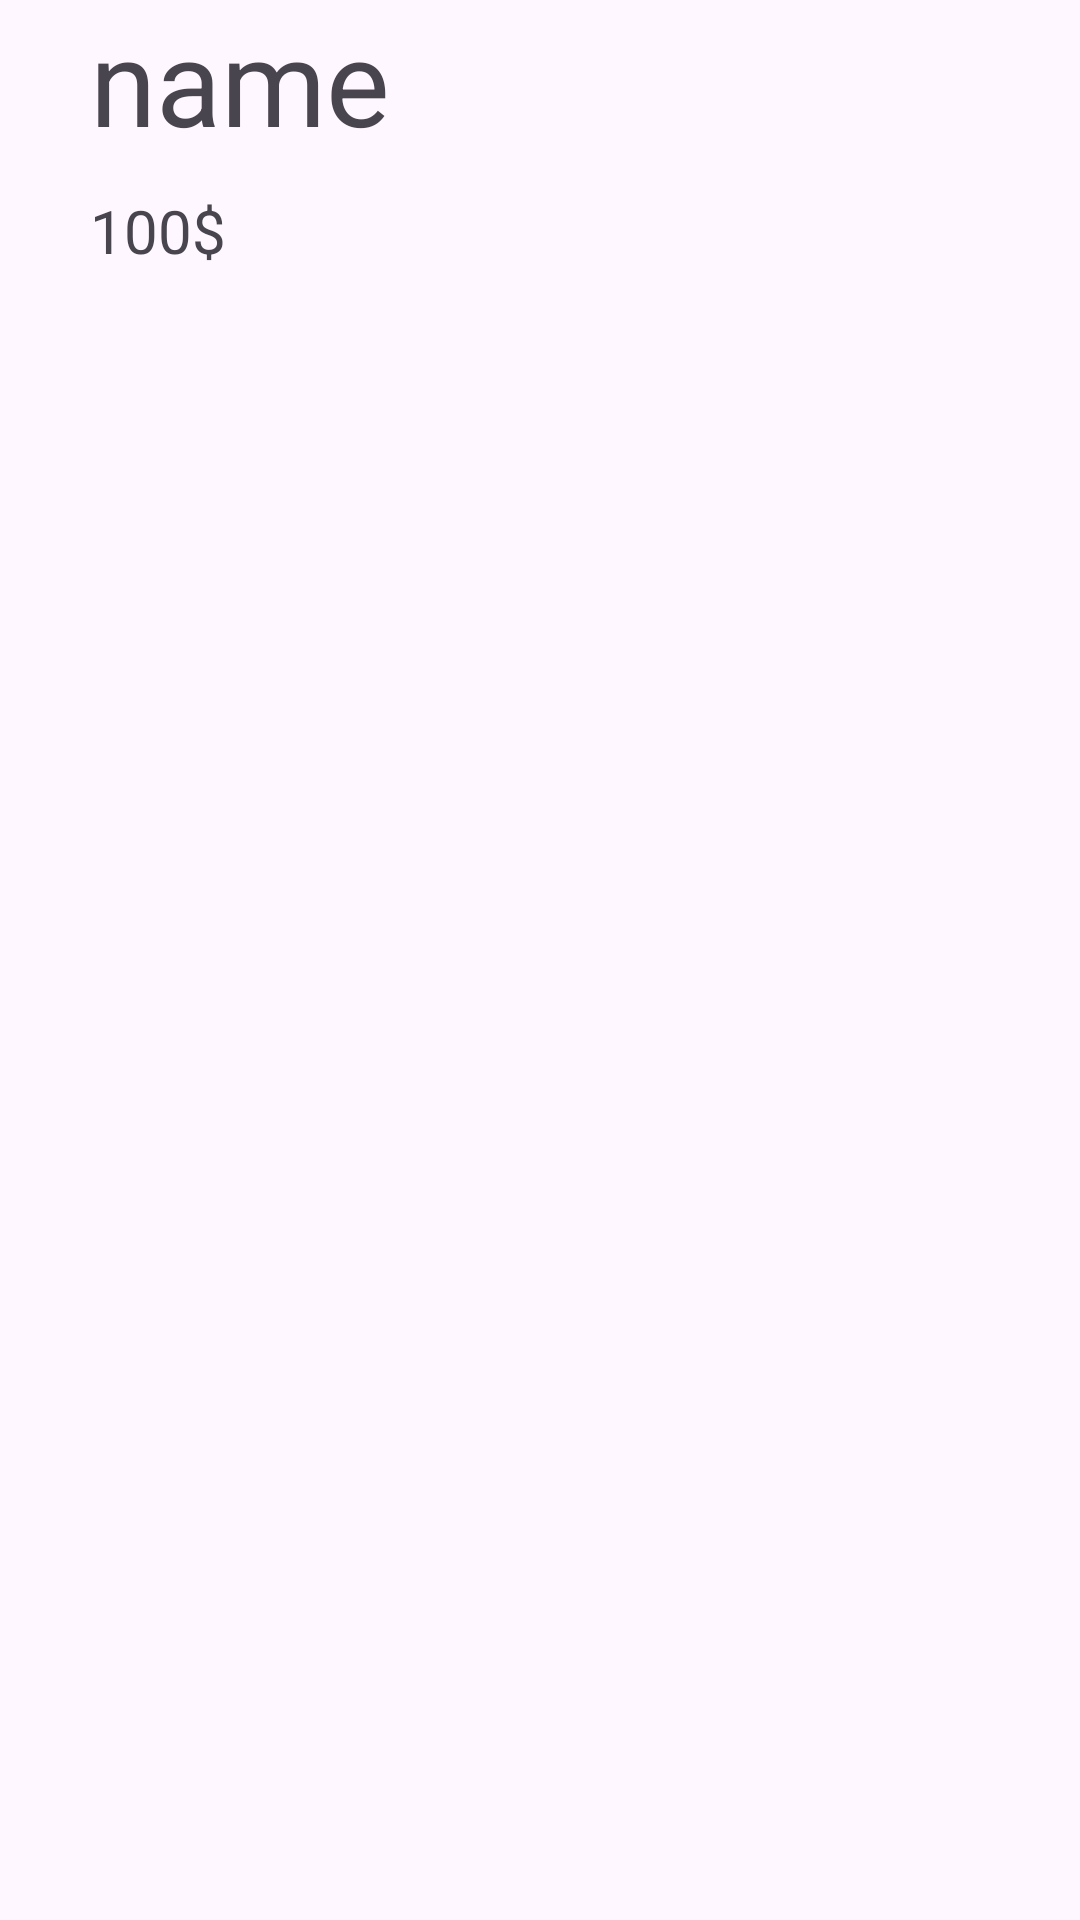

Here is an Android app screen rendered from its layout file. Give the layout XML and the strings, colors and styles it references.
<!-- AndroidManifest.xml: application theme Theme.Asd -->
<!-- res/layout/adapter_view1.xml -->
<?xml version="1.0" encoding="utf-8"?>
<LinearLayout xmlns:android="http://schemas.android.com/apk/res/android"
    xmlns:app="http://schemas.android.com/apk/res-auto"
    xmlns:tools="http://schemas.android.com/tools"
    android:layout_width="match_parent"
    android:layout_height="match_parent"
    android:layout_marginBottom="5dp">

<LinearLayout
    android:layout_width="300dp"
    android:layout_height="100dp"
    android:orientation="vertical">

    <TextView
        android:id="@+id/item_name"
        android:layout_width="wrap_content"
        android:layout_height="wrap_content"
        android:layout_marginLeft="30dp"
        android:gravity="center"

        android:text="name"
        android:textSize="40sp"
        tools:layout_editor_absoluteX="193dp"
        tools:layout_editor_absoluteY="2dp" />
    <TextView
        android:id="@+id/item_price"
        android:layout_marginTop="10dp"
        android:layout_marginLeft="30dp"
        android:layout_width="wrap_content"
        android:layout_height="wrap_content"
        android:gravity="center"
        android:text="100$"
        android:textSize="20dp"
        tools:layout_editor_absoluteX="193dp"
        tools:layout_editor_absoluteY="2dp" />


</LinearLayout>
    <ImageView
        android:id="@+id/item_pic"
        android:layout_width="88dp"
        android:layout_height="100dp"
        android:src="@drawable/galaxy" />
</LinearLayout>
<!-- resources referenced by this layout -->
<resources>
  <style name="Theme.Asd" parent="Theme.MaterialComponents.DayNight.DarkActionBar">
          
          <item name="colorPrimary">@color/purple_500</item>
          <item name="colorPrimaryVariant">@color/purple_700</item>
          <item name="colorOnPrimary">@color/white</item>
          
          <item name="colorSecondary">@color/teal_200</item>
          <item name="colorSecondaryVariant">@color/teal_700</item>
          <item name="colorOnSecondary">@color/black</item>
          
          <item name="android:statusBarColor">?attr/colorPrimaryVariant</item>
          
      </style>
  <color name="purple_500">#FF6200EE</color>
  <color name="purple_700">#FF3700B3</color>
  <color name="white">#FFFFFFFF</color>
  <color name="teal_200">#FF03DAC5</color>
  <color name="teal_700">#FF018786</color>
  <color name="black">#FF000000</color>
</resources>
